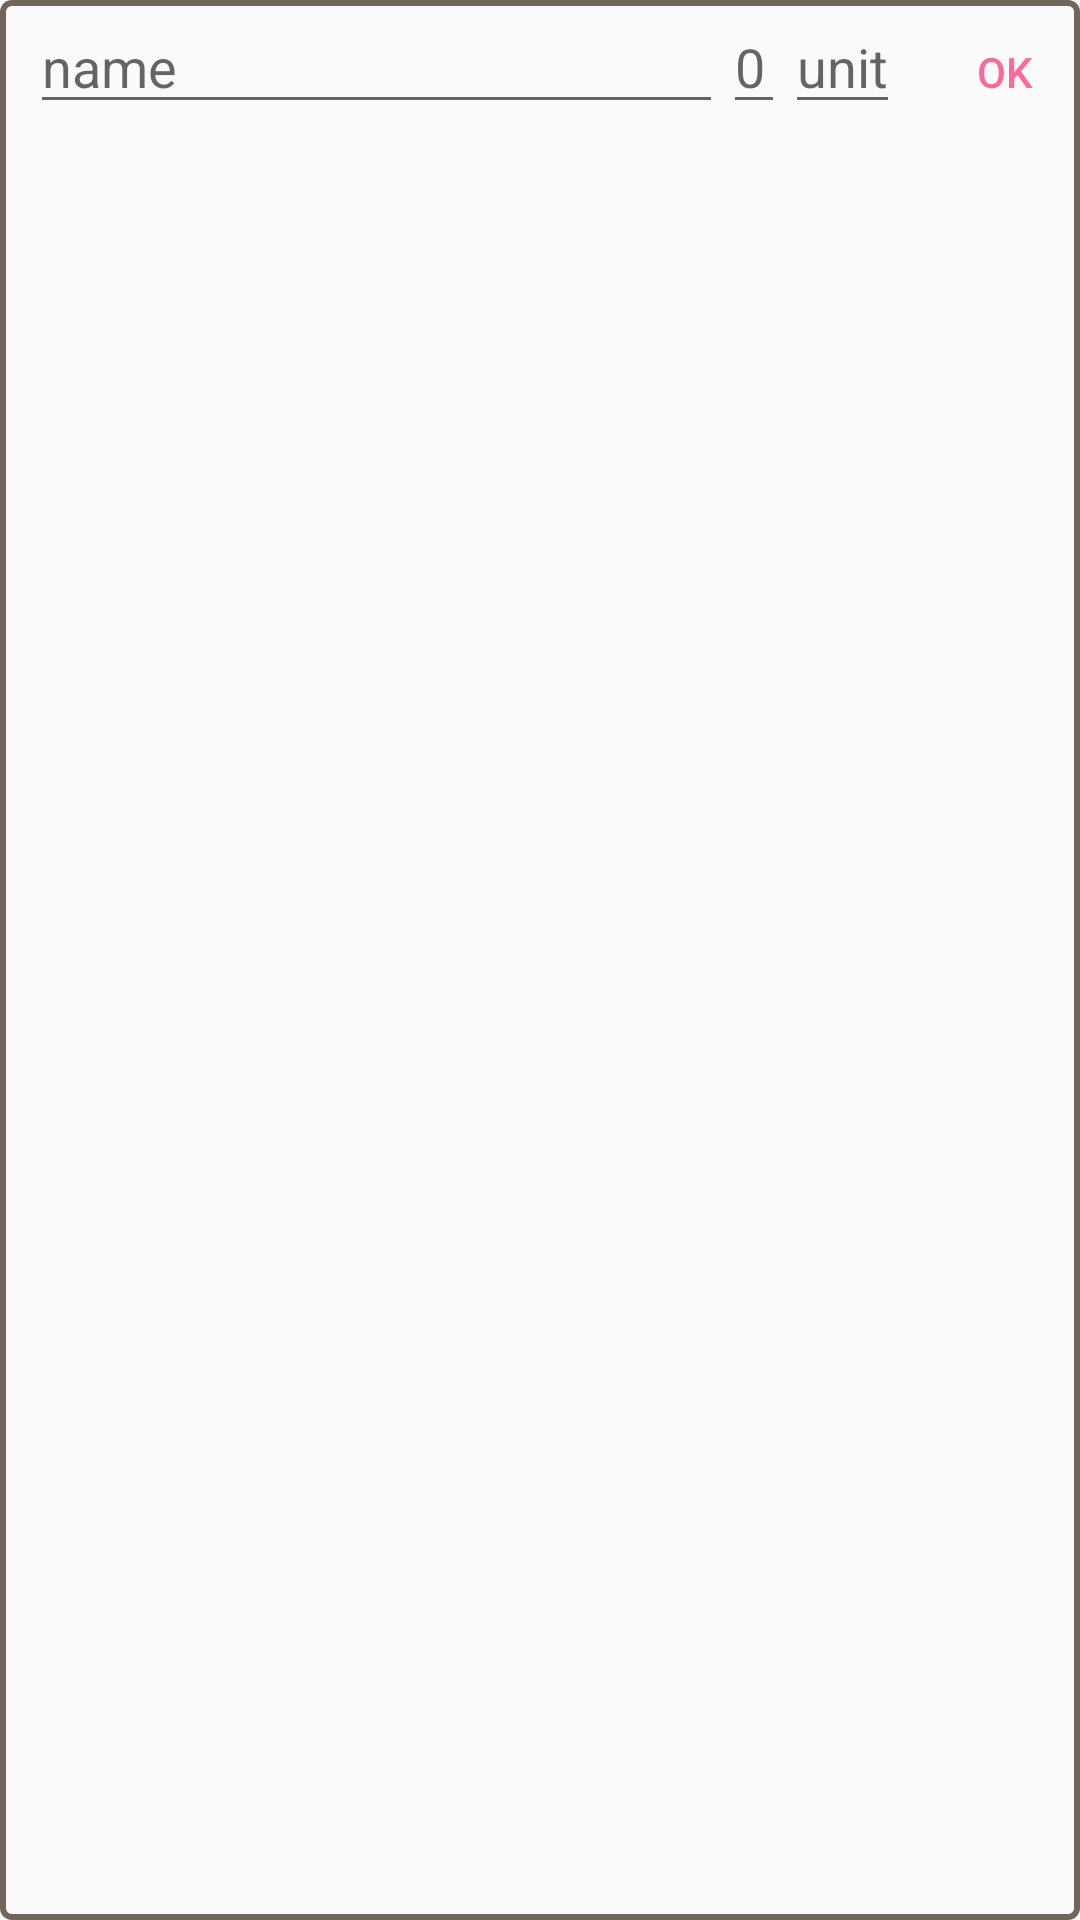

Write the Android layout XML for this screen, with the resource values it uses.
<!-- AndroidManifest.xml: application theme AppTheme -->
<!-- res/layout/add_new_ingredient_fragment.xml -->
<?xml version="1.0" encoding="utf-8"?>
<RelativeLayout xmlns:android="http://schemas.android.com/apk/res/android"
    android:layout_width="match_parent"
    android:layout_height="wrap_content"
    android:background="@drawable/dotted_shape">

    <EditText
        android:id="@+id/new_name"
        android:layout_width="wrap_content"
        android:layout_height="wrap_content"
        android:layout_alignParentStart="true"
        android:layout_alignParentTop="true"
        android:layout_marginStart="10dp"
        android:layout_toStartOf="@+id/new_amount"
        android:hint="name"
        android:text="" />

    <EditText
        android:id="@+id/new_unit"
        android:layout_width="wrap_content"
        android:layout_height="wrap_content"
        android:layout_alignParentTop="true"
        android:layout_marginEnd="10dp"
        android:layout_toStartOf="@+id/ok_button"
        android:hint="unit"
        android:text="" />

    <Button
        android:id="@+id/ok_button"
        style="@style/Widget.AppCompat.Button.Borderless.Colored"
        android:layout_width="50dp"
        android:layout_height="wrap_content"
        android:layout_alignParentEnd="true"
        android:text="ok" />

    <EditText
        android:id="@+id/new_amount"
        android:layout_width="wrap_content"
        android:layout_height="wrap_content"
        android:layout_alignParentTop="true"
        android:layout_toLeftOf="@+id/new_unit"
        android:hint="0"
        android:inputType="numberDecimal"
        android:text="" />
</RelativeLayout>
<!-- resources referenced by this layout -->
<resources>
  <!-- drawable dotted_shape (drawable) -->
  <?xml version="1.0" encoding="utf-8"?>
  <shape
      xmlns:android="http://schemas.android.com/apk/res/android"
      android:shape= "rectangle"  >
      <stroke
          android:color="#716659"
          android:dashWidth="10px"
          android:width="2dp"/>
      <corners
          android:radius="3sp" />
  </shape>
  <style name="AppTheme" parent="Theme.AppCompat.Light.DarkActionBar">
          
          <item name="colorPrimary">@color/colorPrimary</item>
          <item name="colorPrimaryDark">@color/colorPrimaryDark</item>
          <item name="colorAccent">@color/colorAccent</item>
      </style>
  <color name="colorPrimary">#3F51B5</color>
  <color name="colorPrimaryDark">#303F9F</color>
  <color name="colorAccent">#c7ff4081</color>
</resources>
